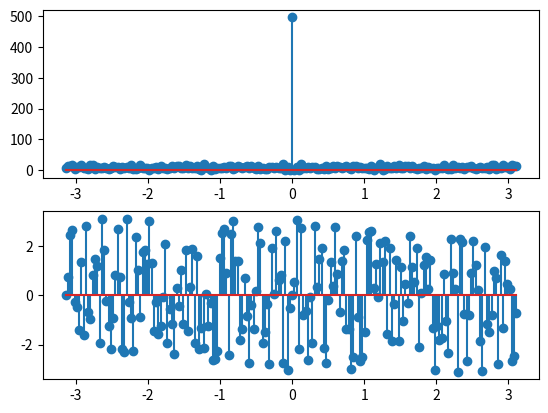

The script that saved this image:
import matplotlib.pyplot as plt
import numpy as np
w=np.arange(-np.pi,np.pi,0.01*np.pi);

x=np.random.rand(1000);
y=[]
j=(-1)**0.5
for i in w:
	sum1=0
	for n in range (0,len(x)):
		sum1=sum1+x[n]*np.exp(-1*j*i*n)
	y.append(sum1)
plt.subplot(211);
plt.stem(w,np.abs(y));
plt.subplot(212);
plt.stem(w,np.angle(y));
plt.show()
